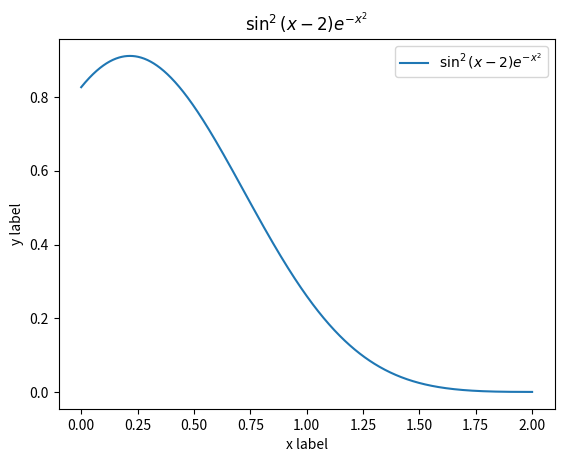

Python code for this plot:
#!/usr/bin/env python3
# coding=utf-8
"""
[redacted]
@Organization: SUSTech
[redacted]
@Date: 2020-03-02 23:00:56
[redacted]
@LastEditTime : 2020-03-03 00:09:00
"""

import matplotlib.pyplot as plt
import numpy as np


def main():
    equa: str = r'$\sin^2(x-2)e^{-x^{2}}$'
    x: np.ndarray([1000], np.float64) = np.linspace(0, 2, 1000)
    plt.plot(x, (np.sin(x - 2) ** 2) * np.exp(-1 * (x ** 2)), label=equa)
    plt.xlabel("x label")
    plt.ylabel("y label")
    plt.title(equa)
    plt.legend()
    plt.show()


if __name__ == '__main__':
    main()
